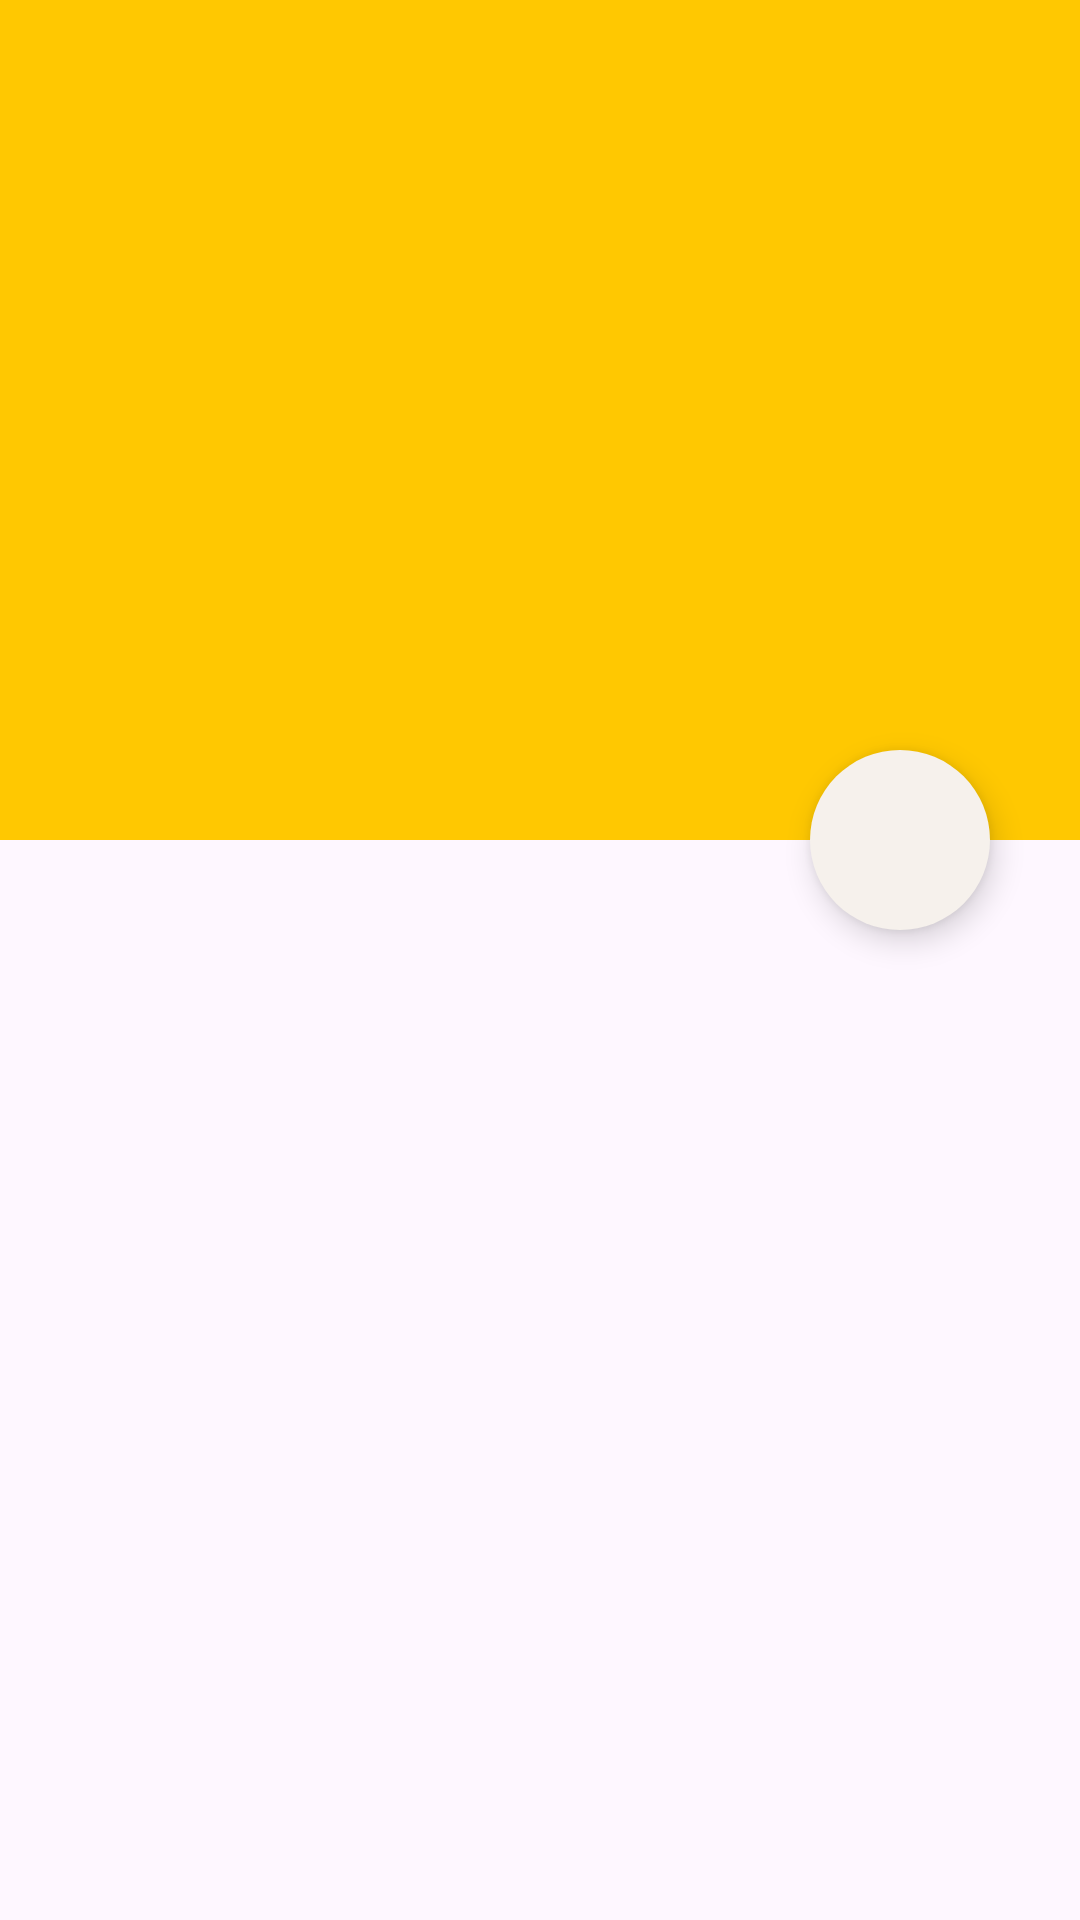

Layout XML and referenced resources for this Android screen:
<!-- AndroidManifest.xml: application theme Theme.Kernel -->
<!-- res/layout/activity_fragment_home.xml -->
<androidx.coordinatorlayout.widget.CoordinatorLayout xmlns:android="http://schemas.android.com/apk/res/android"
    android:layout_width="match_parent"
    android:layout_height="match_parent"
    xmlns:app="http://schemas.android.com/apk/res-auto"
    xmlns:ads="http://schemas.android.com/tools">


    <com.google.android.material.appbar.AppBarLayout
        android:id="@+id/appbar"
        android:layout_width="match_parent"
        android:layout_height="280dp"
        android:background="@color/yellow">

        <com.google.android.material.appbar.CollapsingToolbarLayout
            android:id="@+id/collapsing_toolbar"
            android:layout_width="match_parent"
            android:layout_height="match_parent"
            app:contentScrim="?attr/colorPrimary"
            app:layout_scrollFlags="scroll|exitUntilCollapsed">

            <ImageView
                android:layout_width="match_parent"
                android:layout_height="275dp"
                android:scaleType="centerCrop"
                android:src="@drawable/bk5"
                app:layout_collapseMode="parallax" />

            <androidx.appcompat.widget.Toolbar
                android:id="@+id/toolbar"
                android:layout_width="match_parent"
                android:layout_height="?attr/actionBarSize"
                app:layout_collapseMode="pin" />
        </com.google.android.material.appbar.CollapsingToolbarLayout>
    </com.google.android.material.appbar.AppBarLayout>

    <com.google.android.material.floatingactionbutton.FloatingActionButton
        android:layout_width="60dp"
        android:layout_height="60dp"
        android:baselineAlignBottom="false"
        android:clickable="true"
        android:layout_gravity="center"
        app:layout_anchor="@id/appbar"
        app:layout_anchorGravity="end|bottom"
        android:layout_marginRight="30dp"
        android:backgroundTint="#F6F1EC"
        app:shapeAppearanceOverlay="@style/ShapeAppearanceOverlay.MaterialComponents.FloatingActionButton"
        android:id="@+id/fab" />

    <ImageView
        android:id="@+id/overlapping_icon"
        android:layout_width="60dp"
        android:layout_height="60dp"
        android:baselineAlignBottom="false"
        android:elevation="8dp"
        android:src="@drawable/baseline_person_24"
        android:layout_gravity="center"
        app:layout_anchor="@id/appbar"
        app:layout_anchorGravity="end|bottom"
        android:layout_marginEnd="30dp"
        />


        <androidx.recyclerview.widget.RecyclerView
            android:id="@+id/recyclerView"
            android:layout_width="match_parent"
            android:layout_height="match_parent" />


    <ProgressBar
        android:id="@+id/progressBar"
        android:layout_width="wrap_content"
        android:layout_height="wrap_content"
        android:layout_gravity="center"
        android:visibility="gone"
        android:indeterminate="true" />

</androidx.coordinatorlayout.widget.CoordinatorLayout>
<!-- resources referenced by this layout -->
<resources>
  <color name="yellow">#FFC801</color>
  <style name="Theme.Kernel" parent="Base.Theme.Kernel" />
  <style name="Base.Theme.Kernel" parent="Theme.Material3.DayNight.NoActionBar">
          <item name="backgroundColor">@color/white</item>
          <item name="textBackground">@color/black</item>
          <item name="textAppearanceBody1">@color/ass</item>
      </style>
  <color name="white">#FFFFFFFF</color>
  <color name="black">#FF000000</color>
  <color name="ass">#666666</color>
</resources>
